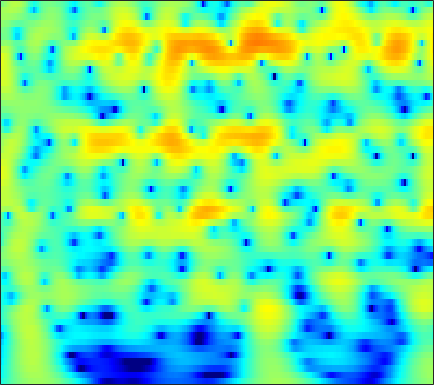

The file beside this chart, header and first rows:
-6.7949, -5.9397, -4.8716, -3.8875, -3.2022, -2.3577, -1.5926, -1.07, -0.43933, 0.11563, 0.59599, 0.90791, 1.26, 1.5397, 1.702, 1.8564, 1.9419, 1.9603, 1.9244, 1.82, 1.6475, 1.4737, 1.1834, 0.82594
-8.04, -6.956, -5.605, -4.362, -3.499, -2.441, -1.487, -0.8395, -0.06641, 0.6044, 1.174, 1.534, 1.926, 2.219, 2.372, 2.49, 2.509, 2.458, 2.304, 2.051, 1.701, 1.374, 0.8522, 0.2333
-8.513, -7.319, -5.814, -4.418, -3.443, -2.247, -1.17, -0.4416, 0.4225, 1.163, 1.78, 2.16, 2.558, 2.829, 2.95, 2.999, 2.921, 2.778, 2.474, 2.039, 1.473, 0.9597, 0.1572, -0.7831
-9.735, -8.265, -6.453, -4.802, -3.668, -2.289, -1.064, -0.2434, 0.7199, 1.534, 2.201, 2.603, 3.009, 3.265, 3.359, 3.351, 3.189, 2.965, 2.529, 1.932, 1.171, 0.4913, -0.5664, -1.799
-10.42, -8.837, -6.884, -5.109, -3.894, -2.42, -1.11, -0.2356, 0.7902, 1.656, 2.36, 2.783, 3.204, 3.463, 3.549, 3.52, 3.323, 3.065, 2.571, 1.902, 1.054, 0.296, -0.8847, -2.27
-10.54, -9.075, -7.211, -5.463, -4.241, -2.738, -1.385, -0.4747, 0.597, 1.504, 2.241, 2.683, 3.122, 3.39, 3.479, 3.45, 3.253, 2.997, 2.514, 1.873, 1.078, 0.385, -0.6635, -1.847
-12.08, -10.39, -8.227, -6.207, -4.805, -3.096, -1.575, -0.5627, 0.6137, 1.591, 2.369, 2.824, 3.26, 3.508, 3.571, 3.496, 3.243, 2.941, 2.392, 1.686, 0.8362, 0.1163, -0.9312, -2.05
-15.7, -12.53, -9.168, -6.447, -4.709, -2.709, -1.017, 0.06913, 1.294, 2.277, 3.031, 3.453, 3.829, 3.996, 3.986, 3.794, 3.396, 2.962, 2.202, 1.229, 0.03995, -0.9961, -2.568, -4.345
-9.631, -8.111, -6.12, -4.238, -2.928, -1.327, 0.07597, 0.9856, 2.009, 2.819, 3.421, 3.738, 3.984, 4.025, 3.919, 3.596, 3.066, 2.53, 1.625, 0.4926, -0.8963, -2.136, -4.113, -6.579
-5.838, -4.908, -3.646, -2.372, -1.439, -0.2588, 0.7979, 1.492, 2.276, 2.891, 3.327, 3.53, 3.625, 3.516, 3.299, 2.837, 2.186, 1.581, 0.6482, -0.406, -1.545, -2.431, -3.625, -4.804
-5.561, -4.454, -3.072, -1.766, -0.8496, 0.2564, 1.212, 1.837, 2.564, 3.144, 3.548, 3.712, 3.722, 3.483, 3.133, 2.425, 1.422, 0.4739, -1.026, -2.696, -4.262, -5.122, -5.597, -5.415
-6.057, -4.986, -3.787, -2.729, -1.995, -1.033, -0.04385, 0.7238, 1.723, 2.602, 3.283, 3.634, 3.863, 3.793, 3.518, 2.813, 1.665, 0.4484, -1.803, -5.119, -10.43, -16.21, -12.73, -7.307
-6.715, -7.029, -7.755, -8.968, -9.857, -9.727, -7.587, -5.496, -2.957, -0.9519, 0.5439, 1.382, 2.176, 2.612, 2.712, 2.568, 2.156, 1.705, 0.9663, 0.1691, -0.4906, -0.7573, -0.7259, -0.3305
-6.452, -7.312, -8.958, -11.06, -12.52, -12.92, -10.44, -7.918, -5.021, -2.824, -1.159, -0.1969, 0.7444, 1.332, 1.58, 1.709, 1.657, 1.536, 1.325, 1.12, 0.9969, 0.9783, 1.057, 1.244
-4.936, -5.419, -5.795, -5.68, -5.419, -4.872, -3.913, -2.986, -1.77, -0.679, 0.2734, 0.8515, 1.364, 1.576, 1.567, 1.357, 0.9253, 0.4977, -0.1017, -0.5743, -0.7617, -0.6797, -0.2956, 0.3044
-7.14, -8.259, -8.354, -6.843, -5.307, -3.218, -1.353, -0.2047, 1.026, 2.018, 2.726, 3.042, 3.182, 3.005, 2.624, 1.724, 0.31, -1.175, -3.952, -7.913, -11.09, -9.106, -5.062, -2.168
-8.249, -10.61, -11.23, -7.83, -5.389, -2.648, -0.5278, 0.6486, 1.851, 2.748, 3.304, 3.502, 3.523, 3.254, 2.83, 1.958, 0.7525, -0.3884, -2.186, -3.957, -4.841, -4.545, -3.249, -1.778
-2.719, -2.722, -2.394, -1.836, -1.258, -0.3204, 0.5506, 1.109, 1.772, 2.245, 2.499, 2.571, 2.508, 2.236, 1.927, 1.409, 0.7831, 0.2811, -0.3555, -0.8859, -1.246, -1.371, -1.374, -1.296
-0.7173, -0.4216, -0.007548, 0.4072, 0.7769, 1.261, 1.655, 1.925, 2.207, 2.321, 2.303, 2.201, 1.919, 1.499, 1.125, 0.5593, -0.0516, -0.4944, -1.013, -1.426, -1.715, -1.847, -1.964, -2.049
-0.09044, 0.3788, 0.955, 1.563, 1.988, 2.417, 2.768, 2.971, 3.063, 2.994, 2.766, 2.45, 1.847, 1.068, 0.3448, -0.7722, -1.951, -2.802, -3.737, -4.239, -4.259, -4.071, -3.7, -3.332
-1.253, -0.348, 0.7917, 1.842, 2.473, 3.14, 3.664, 3.895, 4, 3.92, 3.573, 3.126, 2.287, 1.085, -0.1205, -2.192, -5.048, -7.991, -13.39, -15.62, -10.9, -8.199, -5.85, -4.424
-4.69, -2.81, -0.714, 0.8396, 1.711, 2.71, 3.416, 3.74, 4.026, 4.055, 3.804, 3.47, 2.762, 1.723, 0.7578, -0.8713, -2.864, -4.467, -6.392, -7.121, -6.452, -5.585, -4.456, -3.672
-4.741, -3.406, -1.733, -0.4432, 0.3936, 1.403, 2.119, 2.563, 3.022, 3.209, 3.228, 3.112, 2.749, 2.222, 1.724, 0.9207, 0.08391, -0.5395, -1.282, -1.837, -2.201, -2.373, -2.503, -2.658
-3.462, -2.89, -2.246, -1.555, -0.8314, -0.01357, 0.8163, 1.458, 2.058, 2.533, 2.833, 2.883, 2.836, 2.613, 2.315, 1.872, 1.303, 0.8295, 0.193, -0.4759, -1.114, -1.552, -2.142, -2.626
-3.373, -3.731, -4.517, -4.534, -3.728, -2.276, -0.4573, 0.7564, 1.878, 2.77, 3.258, 3.416, 3.475, 3.297, 3.074, 2.701, 2.159, 1.69, 0.9274, -0.04183, -1.182, -2.141, -3.438, -4.424
-1.691, -3.667, -7.552, -17.1, -10.09, -3.817, 0.1633, 1.787, 3.224, 4.012, 4.112, 4.037, 3.596, 3.089, 2.817, 2.435, 2.207, 1.954, 1.328, 0.3066, -1.447, -3.375, -7.27, -14.66
2.534, 2.392, 2.015, 1.944, 2.163, 2.708, 3.425, 3.696, 3.876, 3.351, 2.328, 1.016, -1.48, -4.556, -6.244, -5.18, -2.814, -1.557, -0.6161, -0.4833, -1.065, -1.887, -3.403, -4.756
3.814, 3.924, 3.825, 3.85, 3.681, 3.61, 3.26, 2.982, 2.301, 1.293, -0.1666, -1.665, -4.13, -7.157, -8.418, -7.606, -5.336, -4.004, -2.708, -2.056, -1.804, -1.886, -2.108, -2.506
3.982, 3.956, 3.848, 3.628, 3.389, 3.027, 2.486, 2.069, 1.307, 0.5458, -0.4072, -1.078, -1.98, -2.664, -3.021, -3.152, -3.011, -2.802, -2.494, -2.282, -2.18, -2.203, -2.323, -2.589
4.407, 4.261, 4.054, 3.613, 3.301, 2.658, 2.045, 1.455, 0.7379, -0.03807, -0.7031, -1.158, -1.654, -1.968, -2.14, -2.179, -2.188, -2.103, -2.038, -1.968, -2.005, -2.064, -2.28, -2.578
5.358, 5.158, 4.677, 4.092, 3.489, 2.605, 1.542, 0.7014, -0.4469, -1.554, -2.41, -2.878, -3.13, -3.117, -2.909, -2.606, -2.224, -1.985, -1.709, -1.529, -1.462, -1.511, -1.714, -2.101
6.397, 6.085, 5.442, 4.608, 3.769, 2.475, 0.7576, -0.6899, -3.171, -5.829, -8.557, -9.4, -8.582, -6.842, -5.57, -4.242, -3.14, -2.534, -1.846, -1.381, -1.058, -0.9594, -0.9604, -1.221
6.384, 6.045, 5.463, 4.553, 3.74, 2.249, 0.4375, -1.366, -4.251, -8.351, -13.19, -15.46, -12.49, -9.327, -7.661, -6.08, -4.884, -4.143, -3.267, -2.527, -1.92, -1.546, -1.169, -0.9752
5.321, 5.18, 4.87, 4.285, 3.701, 2.635, 1.3, 0.1283, -1.617, -3.369, -5.14, -6.074, -7.156, -7.622, -8.016, -8.016, -7.851, -7.315, -6.425, -5.301, -4.225, -3.443, -2.565, -1.792
3.837, 4.202, 4.328, 4.302, 4.001, 3.507, 2.63, 1.882, 0.6049, -0.8352, -2.465, -3.877, -5.949, -8.653, -10.98, -15.01, -17.24, -15.39, -11.95, -9.2, -7.133, -5.9, -4.519, -3.254
2.085, 3.045, 3.849, 4.25, 4.364, 4.158, 3.779, 3.176, 2.3, 0.9425, -0.5473, -2.009, -4.14, -6.815, -9.172, -12.29, -14.33, -13.76, -12.18, -10.66, -9.632, -8.974, -7.815, -6.275
1.456, 2.26, 3.285, 3.771, 4.09, 4.145, 3.994, 3.741, 3.048, 2.213, 0.8695, -0.175, -1.943, -3.81, -5.212, -6.937, -8.132, -8.986, -9.709, -10.87, -12.92, -15.89, -22.23, -14.69
1.11, 1.255, 1.521, 1.942, 2.229, 2.794, 3.038, 3.205, 2.982, 2.451, 1.507, 0.4443, -1.304, -3.6, -5.465, -8.23, -10.04, -10.25, -9.576, -8.86, -8.543, -8.467, -7.917, -6.178
-2.324, -3.652, -5.818, -5.4, -3.941, -1.407, 0.4087, 1.241, 1.956, 1.882, 1.392, 0.5956, -1.073, -3.419, -6.105, -11.11, -16.48, -13.66, -8.831, -5.784, -3.818, -2.695, -1.34, -0.1288
-4.707, -6.988, -10.24, -10.1, -7.503, -3.984, -1.714, -0.5977, 0.437, 0.8012, 0.7649, 0.5203, -0.1981, -1.112, -1.888, -2.857, -3.307, -3.251, -2.718, -1.865, -0.9778, -0.3281, 0.5109, 1.257
-2.553, -2.84, -3.091, -2.821, -2.444, -1.715, -0.8469, -0.3734, 0.1647, 0.539, 0.6226, 0.6019, 0.4649, 0.1929, 0.01339, -0.2129, -0.3736, -0.373, -0.2911, -0.1131, 0.1386, 0.3341, 0.5866, 0.8211
-1.077, -0.8667, -0.673, -0.4325, -0.1996, 0.04748, 0.3351, 0.5331, 0.7057, 0.8526, 0.9237, 0.9049, 0.879, 0.8094, 0.7352, 0.6654, 0.5828, 0.5235, 0.4644, 0.3939, 0.312, 0.2287, 0.06127, -0.16
0.2129, 0.5273, 0.8789, 1.058, 1.173, 1.269, 1.244, 1.253, 1.203, 1.093, 1.037, 0.9913, 0.9195, 0.9006, 0.8724, 0.8336, 0.8045, 0.739, 0.6179, 0.4313, 0.1397, -0.1473, -0.635, -1.276
1.834, 2.114, 2.355, 2.422, 2.331, 2.143, 1.828, 1.505, 1.094, 0.6829, 0.3336, 0.2007, 0.1257, 0.1788, 0.2972, 0.4434, 0.566, 0.6217, 0.5771, 0.3991, 0.05492, -0.3293, -1.022, -1.967
3.725, 3.912, 3.909, 3.722, 3.403, 2.72, 1.864, 1.03, -0.2653, -1.526, -2.615, -3.069, -2.901, -2.248, -1.592, -0.7626, -0.1618, 0.1647, 0.3865, 0.3693, 0.1471, -0.1695, -0.8164, -1.712
5.096, 5.176, 5.009, 4.512, 3.978, 2.928, 1.415, 0.003279, -2.541, -6.397, -12.7, -19.02, -11.9, -6.767, -4.563, -2.582, -1.362, -0.8303, -0.4306, -0.3427, -0.491, -0.7106, -1.114, -1.638
5.542, 5.485, 5.203, 4.584, 3.892, 2.819, 1.421, 0.07875, -1.839, -3.934, -5.947, -6.795, -6.307, -4.951, -4.006, -2.935, -2.263, -2.06, -2.1, -2.425, -2.965, -3.388, -3.784, -3.913
5.925, 5.712, 5.18, 4.45, 3.737, 2.54, 1.284, 0.3755, -0.9099, -1.928, -2.483, -2.711, -2.767, -2.554, -2.328, -2.235, -2.417, -2.744, -3.641, -5.077, -7.09, -8.95, -11.26, -11.05
6.493, 6.112, 5.287, 4.263, 3.365, 1.688, -0.2539, -1.489, -3.261, -4.269, -3.893, -3.244, -2.477, -1.76, -1.337, -1.257, -1.597, -2.099, -3.294, -5.191, -7.841, -10.59, -14.66, -14.45
6.309, 5.909, 5.087, 3.859, 2.687, 0.6804, -2.261, -5.64, -13.08, -23.52, -9.509, -5.638, -2.753, -1.109, -0.3286, 0.1464, 0.06226, -0.3647, -1.292, -2.705, -4.424, -5.785, -7.302, -7.913
4.278, 4.072, 3.729, 2.996, 1.997, 0.5775, -0.9336, -2.058, -3.512, -4.007, -3.182, -1.934, -0.5334, 0.5998, 1.158, 1.644, 1.664, 1.343, 0.4725, -0.8898, -2.83, -4.839, -8.978, -17.2
0.3474, 0.9063, 1.046, 0.7141, 0.3013, -0.715, -1.822, -2.322, -2.494, -2.116, -1.359, -0.5837, 0.5433, 1.534, 2.062, 2.53, 2.672, 2.579, 2.089, 1.216, -0.05647, -1.233, -2.917, -4.267
-1.695, -0.9929, -0.9222, -1.639, -2.551, -4.562, -7.652, -10.87, -10.9, -7.105, -3.966, -2.295, -0.392, 0.9806, 1.762, 2.444, 2.85, 2.981, 2.966, 2.723, 2.266, 1.879, 1.345, 0.8932
-0.5284, -0.4929, -0.7893, -1.608, -2.737, -4.725, -7.342, -8.994, -9.167, -6.723, -4.153, -2.635, -1.076, 0.09791, 0.8191, 1.527, 2.018, 2.257, 2.468, 2.555, 2.543, 2.454, 2.253, 1.982
0.9261, 0.7741, 0.4771, 0.03075, -0.3841, -1.07, -1.739, -2.158, -2.341, -2.173, -1.789, -1.447, -1.042, -0.676, -0.4321, -0.06228, 0.3081, 0.5973, 0.9554, 1.276, 1.535, 1.643, 1.679, 1.57
2.012, 1.986, 1.892, 1.742, 1.62, 1.385, 1.097, 0.829, 0.4301, -0.03232, -0.5686, -1.019, -1.7, -2.413, -2.888, -3.14, -2.798, -2.224, -1.316, -0.4576, 0.2061, 0.5756, 0.8734, 0.9454
2.042, 2.249, 2.518, 2.742, 2.832, 2.886, 2.791, 2.629, 2.166, 1.42, 0.312, -0.8566, -2.958, -6.054, -9.265, -13.6, -10.48, -7.138, -4.044, -2.065, -0.8043, -0.1932, 0.2718, 0.4331
-0.6619, 0.008362, 1.075, 2.076, 2.671, 3.246, 3.529, 3.536, 3.288, 2.701, 1.729, 0.7358, -1.071, -3.372, -5.318, -7.017, -6.31, -4.926, -3.153, -1.884, -1.098, -0.7818, -0.6522, -0.7479
